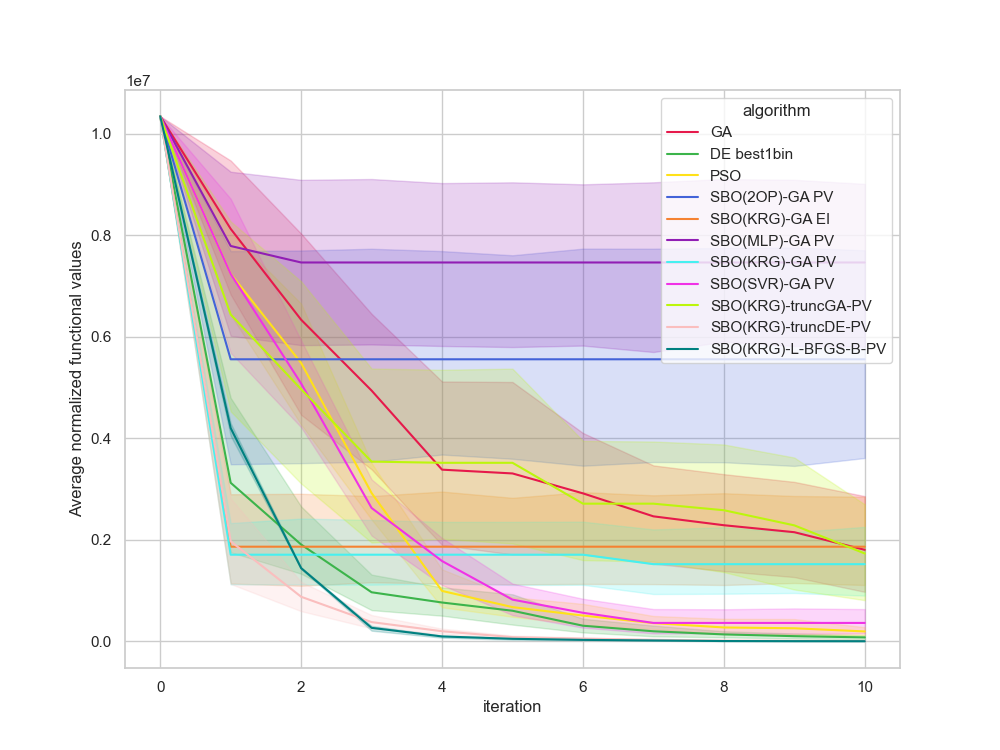

The file beside this chart, header and first rows:
, Unnamed: 0, value, iteration, algorithm, replicate
0, 0, 10340241, 0, GA, 0
1, 1, 6413960, 1, GA, 0
2, 2, 1939313, 2, GA, 0
3, 3, 1939313, 3, GA, 0
4, 4, 1939313, 4, GA, 0
5, 5, 1939313, 5, GA, 0
6, 6, 1939313, 6, GA, 0
7, 7, 1939313, 7, GA, 0
8, 8, 1939313, 8, GA, 0
9, 9, 1410957, 9, GA, 0
10, 10, 829548, 10, GA, 0
11, 11, 10340241, 0, GA, 1
12, 12, 10340241, 1, GA, 1
13, 13, 9274299, 2, GA, 1
14, 14, 9274299, 3, GA, 1
15, 15, 9274299, 4, GA, 1
16, 16, 9052793, 5, GA, 1
17, 17, 5130994, 6, GA, 1
18, 18, 2687785, 7, GA, 1
19, 19, 2249989, 8, GA, 1
20, 20, 2249989, 9, GA, 1
21, 21, 1748374, 10, GA, 1
22, 22, 10340241, 0, GA, 2
23, 23, 5734518, 1, GA, 2
24, 24, 925281, 2, GA, 2
25, 25, 925281, 3, GA, 2
26, 26, 925281, 4, GA, 2
27, 27, 633247, 5, GA, 2
28, 28, 633247, 6, GA, 2
29, 29, 633247, 7, GA, 2
30, 30, 633247, 8, GA, 2
31, 31, 633247, 9, GA, 2
32, 32, 633247, 10, GA, 2
33, 33, 10340241, 0, GA, 3
34, 34, 10340241, 1, GA, 3
35, 35, 7792137, 2, GA, 3
36, 36, 2459008, 3, GA, 3
37, 37, 502801, 4, GA, 3
38, 38, 502801, 5, GA, 3
39, 39, 502801, 6, GA, 3
40, 40, 502801, 7, GA, 3
41, 41, 502801, 8, GA, 3
42, 42, 252476, 9, GA, 3
43, 43, 252476, 10, GA, 3
44, 44, 10340241, 0, GA, 4
45, 45, 10293793, 1, GA, 4
46, 46, 10073154, 2, GA, 4
47, 47, 5877697, 3, GA, 4
48, 48, 5877697, 4, GA, 4
49, 49, 5877697, 5, GA, 4
50, 50, 5877697, 6, GA, 4
51, 51, 5155345, 7, GA, 4
52, 52, 4447541, 8, GA, 4
53, 53, 4447541, 9, GA, 4
54, 54, 3824743, 10, GA, 4
55, 55, 10340241, 0, GA, 5
56, 56, 10340241, 1, GA, 5
57, 57, 7457337, 2, GA, 5
58, 58, 7161932, 3, GA, 5
59, 59, 5383389, 4, GA, 5
... 1,150 more rows
